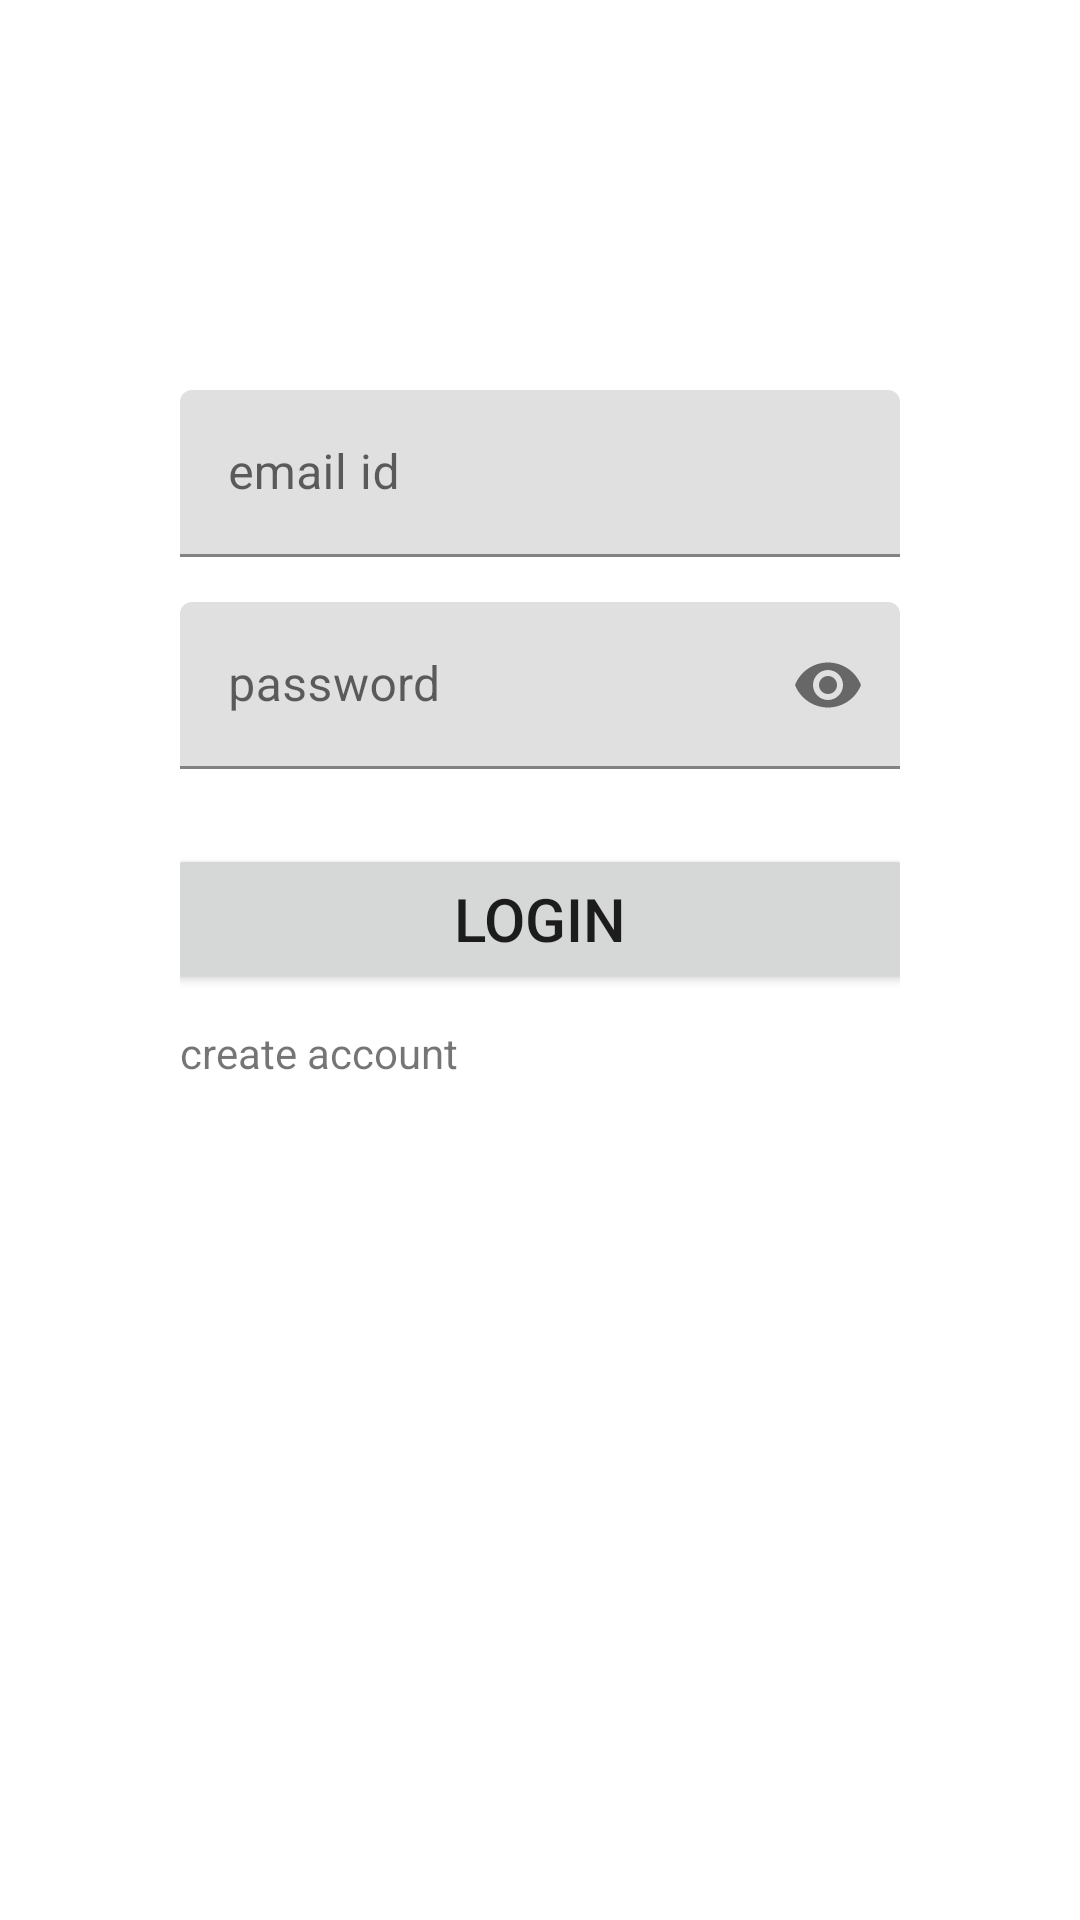

The Android layout XML behind this screen, and the referenced resources:
<!-- AndroidManifest.xml: application theme Theme.Foodbank -->
<!-- res/layout/activity_login.xml -->
<?xml version="1.0" encoding="utf-8"?>
<androidx.constraintlayout.widget.ConstraintLayout xmlns:android="http://schemas.android.com/apk/res/android"
    xmlns:app="http://schemas.android.com/apk/res-auto"
    xmlns:tools="http://schemas.android.com/tools"
    android:layout_width="match_parent"
    android:layout_height="match_parent"
    tools:context=".Login">


    <LinearLayout
        android:id="@+id/linearLayout"
        android:layout_width="280dp"
        android:layout_height="450dp"

        android:orientation="vertical"
        android:padding="20dp"
        app:layout_constraintBottom_toBottomOf="parent"
        app:layout_constraintEnd_toEndOf="parent"
        app:layout_constraintStart_toStartOf="parent"
        app:layout_constraintTop_toTopOf="parent">

        <com.google.android.material.textfield.TextInputLayout
            android:id="@+id/email"
            android:layout_width="match_parent"
            android:layout_height="wrap_content"
            android:layout_marginTop="15dp">

            <com.google.android.material.textfield.TextInputEditText
                android:id="@+id/TestEmail"
                android:layout_width="match_parent"

                android:layout_height="wrap_content"
                android:drawablePadding="5dp"
                android:hint="email id"
                android:inputType="textEmailAddress"
                tools:ignore="TextContrastCheck" />


        </com.google.android.material.textfield.TextInputLayout>

        <com.google.android.material.textfield.TextInputLayout
            android:id="@+id/pwd"
            android:layout_width="match_parent"
            android:layout_height="wrap_content"
            app:passwordToggleEnabled="true">

            <com.google.android.material.textfield.TextInputEditText
                android:id="@+id/TestPass"
                android:layout_width="match_parent"
                android:layout_height="wrap_content"
                android:layout_marginTop="15dp"
                android:hint="password"
                android:inputType="textPassword"
                tools:ignore="TextContrastCheck,TextContrastCheck" />
        </com.google.android.material.textfield.TextInputLayout>

        <Button
            android:id="@+id/loginbtn"
            android:layout_width="250dp"
            android:layout_height="50dp"
            android:layout_gravity="center"
            android:layout_marginTop="25dp"

            android:text="Login"
            android:textSize="20sp" />

        <TextView
            android:layout_width="match_parent"
            android:layout_height="wrap_content"
            android:id="@+id/createacc"
            android:layout_gravity="center"
            android:text="create account"

            android:layout_marginTop="10dp"

            />

    </LinearLayout>

</androidx.constraintlayout.widget.ConstraintLayout>
<!-- resources referenced by this layout -->
<resources>
  <style name="Theme.Foodbank" parent="Theme.MaterialComponents.DayNight.DarkActionBar">
          
          <item name="colorPrimary">@color/lightblue</item>
          <item name="colorPrimaryVariant">@color/purple_700</item>
          <item name="colorOnPrimary">@color/white</item>
          
          <item name="colorSecondary">@color/teal_200</item>
          <item name="colorSecondaryVariant">@color/teal_700</item>
          <item name="colorOnSecondary">@color/black</item>
          
          <item name="android:statusBarColor" tools:targetApi="l">?attr/colorPrimaryVariant</item>
          
      </style>
  <color name="lightblue">#0099ff</color>
  <color name="purple_700">#FF3700B3</color>
  <color name="white">#FFFFFFFF</color>
  <color name="teal_200">#FF03DAC5</color>
  <color name="teal_700">#FF018786</color>
  <color name="black">#FF000000</color>
</resources>
